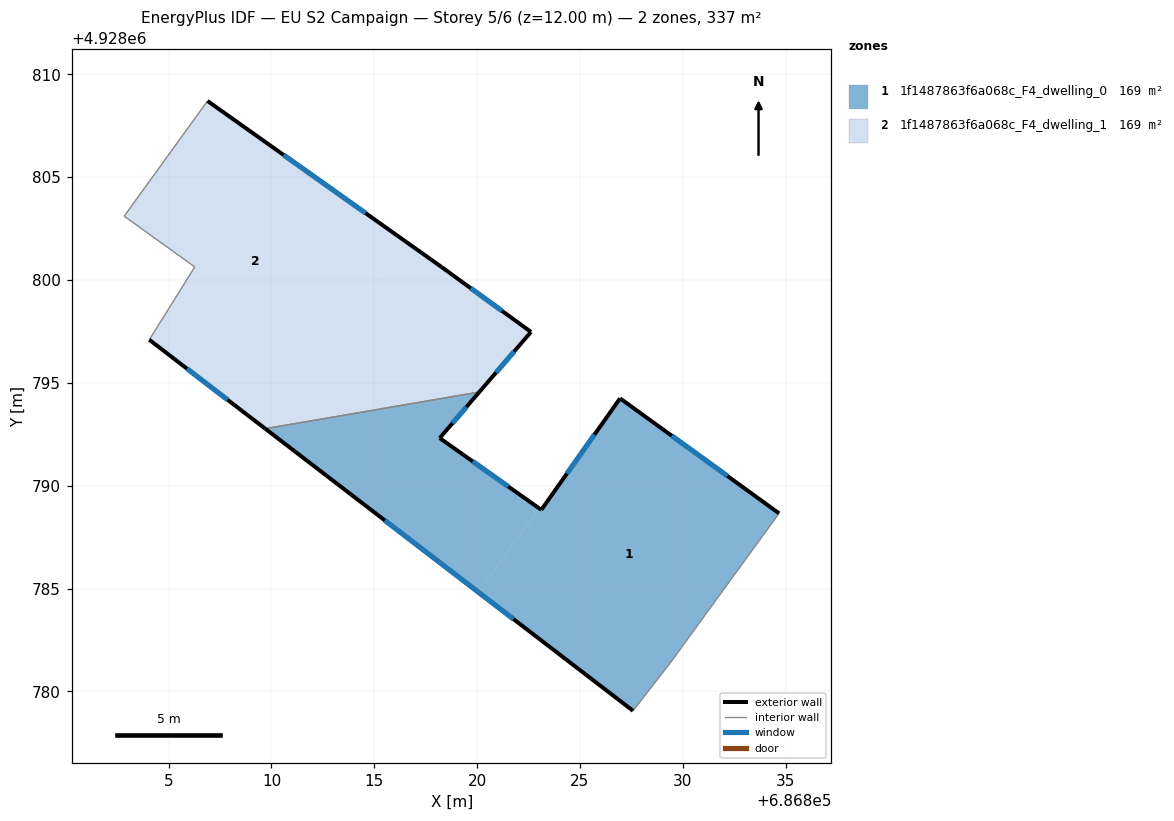
=== STOREY PLAN SPEC (per zone: floor XY polygon, exterior-wall plan segments, windows/doors) ===
zone 1: 1f1487863f6a068c_F4_dwelling_0  (168.5 m²)
  floor: (686820.10, 4928794.56) (686818.18, 4928792.32) (686823.02, 4928788.90) (686820.05, 4928784.83) (686809.72, 4928792.75) (686809.74, 4928792.78)
  floor: (686834.68, 4928788.66) (686829.40, 4928781.40) (686827.58, 4928779.06) (686820.05, 4928784.83) (686823.02, 4928788.90) (686823.12, 4928788.83) (686826.95, 4928794.25)
  exterior wall: (686809.70, 4928792.77) – (686827.58, 4928779.06)  [22.5 m]
    window: (686815.51, 4928788.31) – (686821.76, 4928783.52)  [8.3 m²]
  exterior wall: (686818.18, 4928792.32) – (686820.10, 4928794.56)  [3.0 m]
    window: (686818.81, 4928793.05) – (686819.48, 4928793.83)  [1.1 m²]
  exterior wall: (686823.12, 4928788.83) – (686818.18, 4928792.32)  [6.0 m]
    window: (686821.51, 4928789.96) – (686819.79, 4928791.18)  [2.2 m²]
  exterior wall: (686826.95, 4928794.25) – (686823.12, 4928788.83)  [6.6 m]
    window: (686825.70, 4928792.49) – (686824.36, 4928790.59)  [2.4 m²]
  exterior wall: (686834.68, 4928788.66) – (686826.95, 4928794.25)  [9.5 m]
    window: (686832.17, 4928790.48) – (686829.46, 4928792.43)  [3.5 m²]
  interior walls: 3
zone 2: 1f1487863f6a068c_F4_dwelling_1  (168.5 m²)
  floor: (686816.44, 4928801.93) (686809.74, 4928792.78) (686809.70, 4928792.77) (686804.06, 4928797.10) (686806.27, 4928800.64) (686802.84, 4928803.11) (686806.89, 4928808.71)
  floor: (686822.62, 4928797.48) (686820.10, 4928794.56) (686809.74, 4928792.78) (686816.44, 4928801.93) (686818.28, 4928800.63)
  exterior wall: (686804.06, 4928797.10) – (686809.70, 4928792.77)  [7.1 m]
    window: (686805.89, 4928795.69) – (686807.86, 4928794.18)  [2.6 m²]
  exterior wall: (686818.28, 4928800.63) – (686806.89, 4928808.71)  [14.0 m]
    window: (686814.58, 4928803.26) – (686810.59, 4928806.08)  [5.1 m²]
  exterior wall: (686822.62, 4928797.48) – (686818.28, 4928800.63)  [5.4 m]
    window: (686821.21, 4928798.50) – (686819.69, 4928799.60)  [2.0 m²]
  exterior wall: (686820.10, 4928794.56) – (686822.62, 4928797.48)  [3.9 m]
    window: (686820.92, 4928795.51) – (686821.80, 4928796.53)  [1.4 m²]
  interior walls: 4

=== DERIVED (storey summary) ===
Building: EU S2 Campaign
Storey: 5 of 6  (floor level z = 12.00 m)
Storey gross floor area: 337.1 m²
Zones on this storey: 2
  - 1f1487863f6a068c_F4_dwelling_0: floor 168.5 m²; exterior wall 47.7 m (143.1 m²); 5 window(s) 17.5 m²; WWR 12.2%
  - 1f1487863f6a068c_F4_dwelling_1: floor 168.5 m²; exterior wall 30.3 m (90.9 m²); 4 window(s) 11.1 m²; WWR 12.2%
Zone adjacency (shared interzone walls):
  - 1f1487863f6a068c_F4_dwelling_0 ↔ 1f1487863f6a068c_F4_dwelling_1